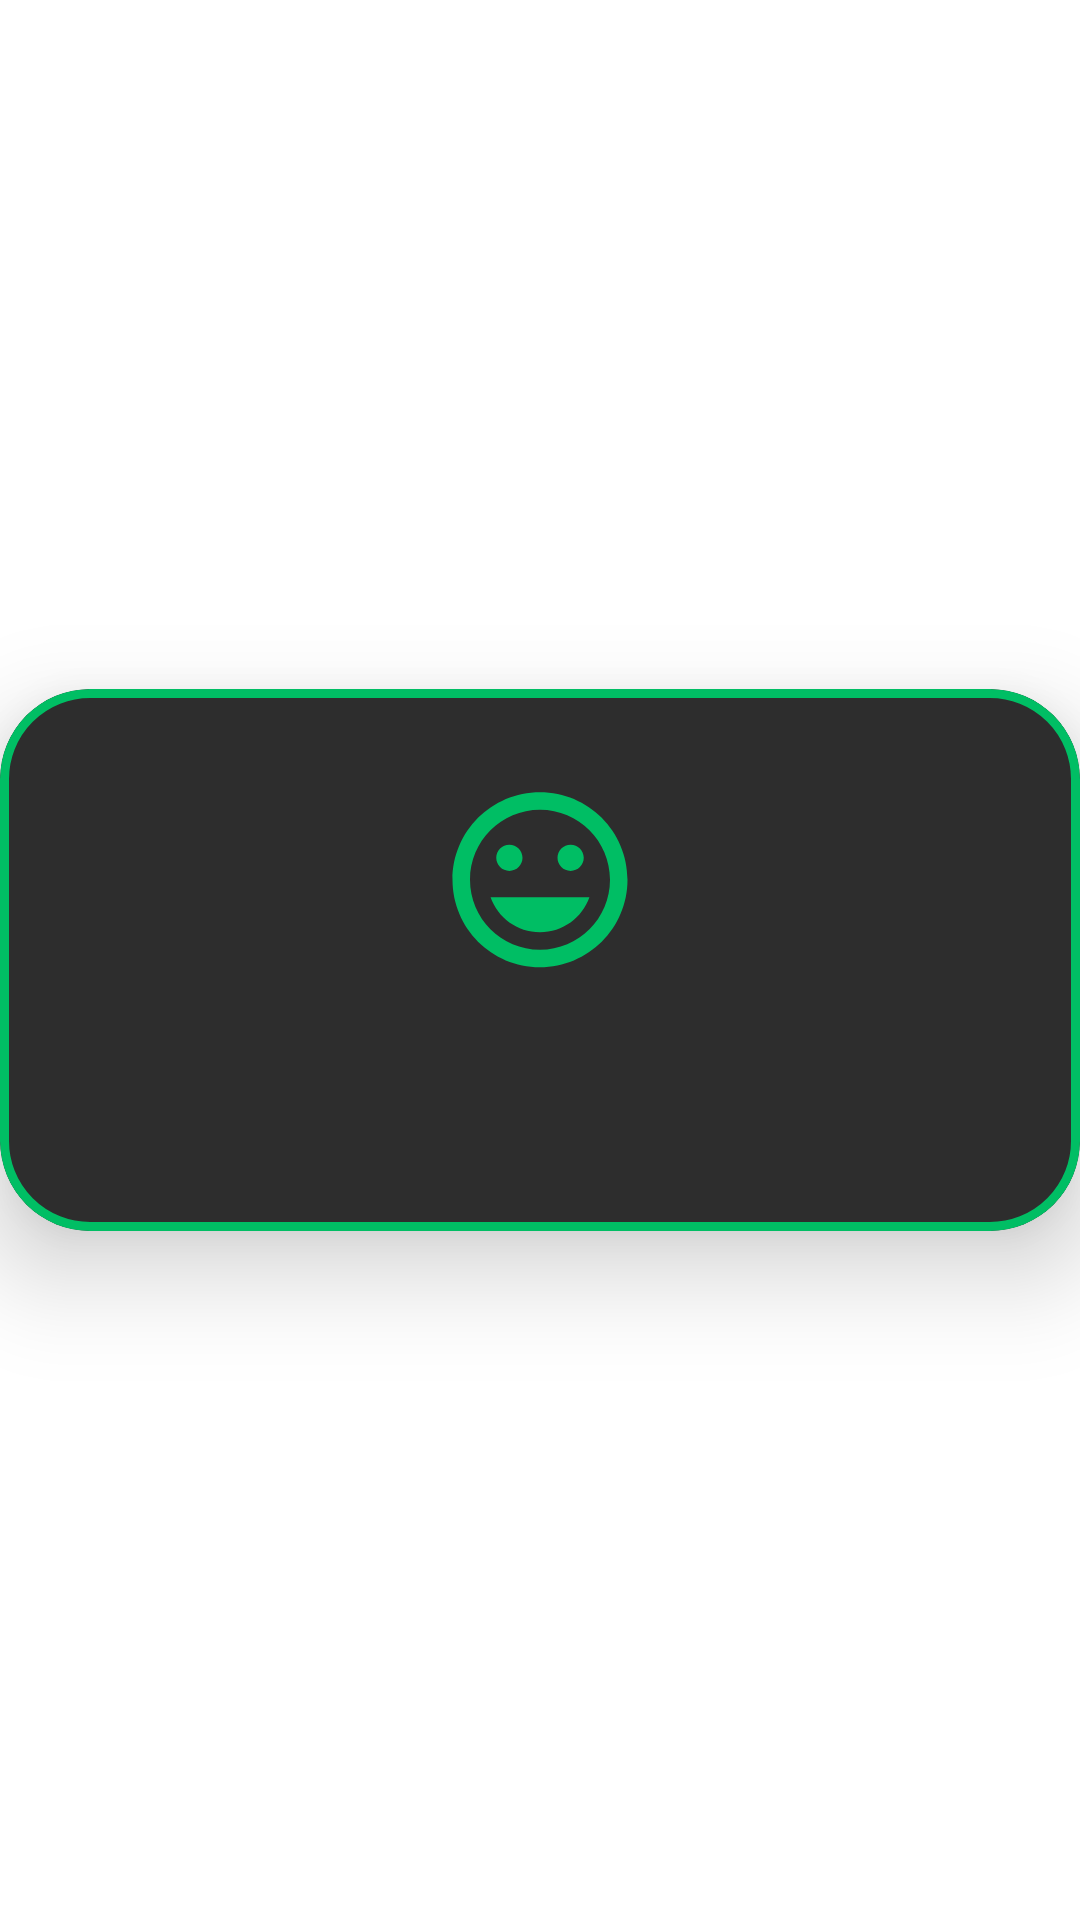

Reconstruct the res/layout file that produces this screen, plus the resources it refers to.
<!-- AndroidManifest.xml: application theme Theme.Health_And_Fitness -->
<!-- res/layout/result.xml -->
<?xml version="1.0" encoding="utf-8"?>
<androidx.appcompat.widget.LinearLayoutCompat
    xmlns:android="http://schemas.android.com/apk/res/android"
    xmlns:app="http://schemas.android.com/apk/res-auto"
    android:layout_width="match_parent"
    android:layout_height="match_parent">

    <com.google.android.material.card.MaterialCardView
        android:layout_width="match_parent"
        android:layout_height="wrap_content"
        android:layout_gravity="center"
        app:cardElevation="20dp"
        android:orientation="vertical"
        app:strokeColor="@color/green"
        app:strokeWidth="3dp"
        app:cardCornerRadius="30dp"
        android:backgroundTint="@color/lblack">

        <RelativeLayout
            android:layout_width="match_parent"
            android:layout_height="wrap_content">

            <ImageView
                android:id="@+id/btn_close"
                android:layout_width="wrap_content"
                android:layout_height="wrap_content"
                android:layout_alignParentEnd="true"
                android:layout_marginTop="15dp"
                android:layout_marginEnd="20dp"
                android:src="@drawable/ic_baseline_close_24" />

            <ImageView
                android:id="@+id/img_smile"
                android:layout_width="match_parent"
                android:layout_height="wrap_content"
                android:layout_marginTop="30dp"
                android:src="@drawable/ic_smile" />

            <TextView
                android:id="@+id/txt1"
                android:layout_width="match_parent"
                android:layout_height="wrap_content"
                android:layout_below="@+id/img_smile"
                android:layout_marginTop="10dp"
                android:gravity="center"
                android:text=""
                android:textColor="@color/white"
                android:textSize="15sp"
                />

            <TextView
                android:id="@+id/txt2"
                android:layout_width="match_parent"
                android:layout_height="wrap_content"
                android:layout_below="@+id/txt1"
                android:layout_marginTop="10dp"
                android:gravity="center"
                android:text=""
                android:textColor="@color/white"
                android:textSize="15sp"
                android:layout_marginBottom="20dp"/>



        </RelativeLayout>
    </com.google.android.material.card.MaterialCardView>
</androidx.appcompat.widget.LinearLayoutCompat>
<!-- resources referenced by this layout -->
<resources>
  <color name="green">#00BE64</color>
  <color name="lblack">#2D2D2D</color>
  <color name="white">#FAFAFA</color>
  <!-- drawable ic_smile (drawable) -->
  <vector android:height="70dp" android:viewportHeight="48"
      android:viewportWidth="48" android:width="70dp" xmlns:android="http://schemas.android.com/apk/res/android">
      <path android:fillColor="@color/green" android:pathData="M31,21c1.66,0 3,-1.34 3,-3s-1.34,-3 -3,-3 -3,1.34 -3,3 1.34,3 3,3zM17,21c1.66,0 3,-1.34 3,-3s-1.34,-3 -3,-3 -3,1.34 -3,3 1.34,3 3,3zM24,35c5.22,0 9.65,-3.34 11.3,-8L12.7,27c1.65,4.66 6.08,8 11.3,8zM23.99,3C12.94,3 4,11.95 4,23s8.94,20 19.99,20C35.04,43 44,34.05 44,23S35.04,3 23.99,3zM24,39c-8.84,0 -16,-7.16 -16,-16S15.16,7 24,7s16,7.16 16,16 -7.16,16 -16,16z"/>
  </vector>
  <style name="Theme.Health_And_Fitness" parent="Theme.MaterialComponents.DayNight.DarkActionBar">
          
          <item name="colorPrimary">@color/green</item>
          <item name="colorPrimaryVariant">@color/black</item>
          <item name="colorOnPrimary">@color/lblack</item>
          <item name="colorPrimaryContainer">@color/white</item>
          
          <item name="colorSecondary">@color/green</item>
          <item name="colorSecondaryVariant">@color/teal_700</item>
          <item name="colorOnSecondary">@color/black</item>
          
          <item name="android:statusBarColor">?attr/colorPrimaryVariant</item>
          
          <item name="android:navigationBarColor">@color/black</item>
          <item name="alertDialogTheme">@style/Theme.Health_And_Fitness.MaterialAlertDialog</item>
      </style>
  <color name="black">#FF000000</color>
  <color name="teal_700">#FF018786</color>
  <style name="Theme.Health_And_Fitness.MaterialAlertDialog" parent="@style/ThemeOverlay.MaterialComponents.MaterialAlertDialog">
          <item name="dialogCornerRadius">10dp</item>
  
      </style>
</resources>
